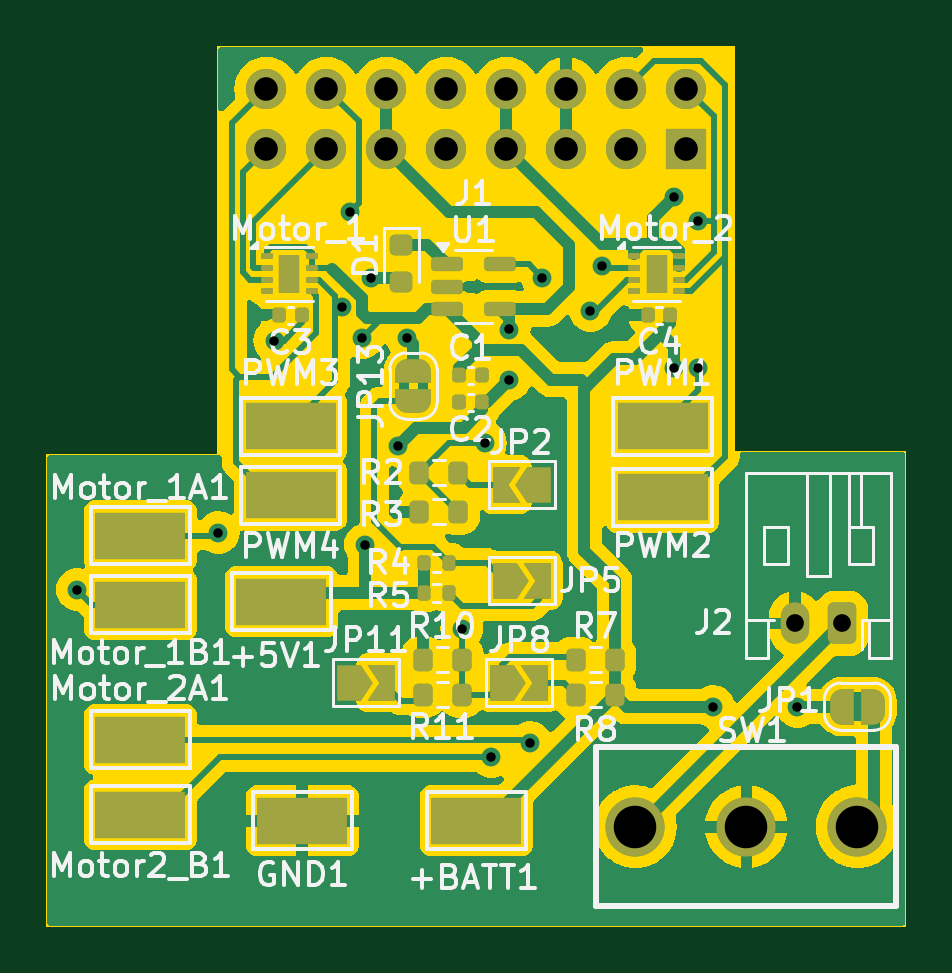
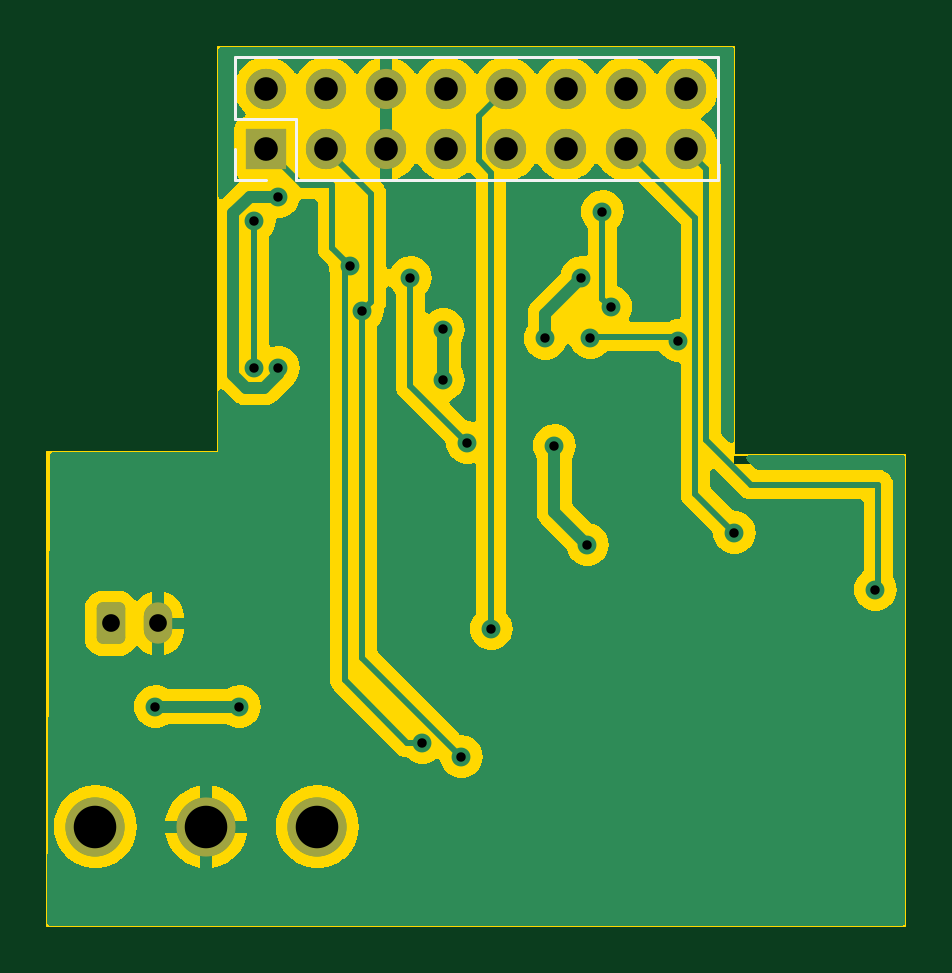
Circuit board: 12 layer files. Board 36.3 x 37.2 mm.
- bottom_copper: Power Subsystem-CuBottom.gbr (48132 bytes)
- top_copper: Power Subsystem-CuTop.gbr (75309 bytes)
- outline: Power Subsystem-EdgeCuts.gbr (1403 bytes)
- bottom_mask: Power Subsystem-MaskBottom.gbr (1818 bytes)
- top_mask: Power Subsystem-MaskTop.gbr (6662 bytes)
- drill: Power Subsystem-NPTH.drl (265 bytes)
- drill: Power Subsystem-PTH.drl (1093 bytes)
- paste: Power Subsystem-PasteBottom.gbr (458 bytes)
- paste: Power Subsystem-PasteTop.gbr (4079 bytes)
- bottom_silk: Power Subsystem-SilkBottom.gbr (2269 bytes)
- top_silk: Power Subsystem-SilkTop.gbr (71784 bytes)
- inner_copper: Power Subsystem-VScore.gbr (434 bytes)

=== bottom_copper: Power Subsystem-CuBottom.gbr (48132 bytes, source omitted) ===
=== top_copper: Power Subsystem-CuTop.gbr (75309 bytes, source omitted) ===
=== outline: Power Subsystem-EdgeCuts.gbr ===
%TF.GenerationSoftware,KiCad,Pcbnew,8.0.0*%
%TF.CreationDate,2024-03-24T20:02:06+02:00*%
%TF.ProjectId,Power Subsystem,506f7765-7220-4537-9562-73797374656d,rev?*%
%TF.SameCoordinates,Original*%
%TF.FileFunction,Profile,NP*%
%FSLAX46Y46*%
G04 Gerber Fmt 4.6, Leading zero omitted, Abs format (unit mm)*
G04 Created by KiCad (PCBNEW 8.0.0) date 2024-03-24 20:02:06*
%MOMM*%
%LPD*%
G01*
G04 APERTURE LIST*
%TA.AperFunction,Profile*%
%ADD10C,0.100000*%
%TD*%
G04 APERTURE END LIST*
D10*
X160528000Y-58039000D02*
X167767000Y-58039000D01*
X167767000Y-78105000D01*
X131445000Y-78105000D01*
X131445000Y-58166000D01*
X138684000Y-58166000D01*
X138684000Y-40894000D01*
X160528000Y-40894000D01*
X160528000Y-58039000D01*
G36*
X160471039Y-40913685D02*
G01*
X160516794Y-40966489D01*
X160528000Y-41018000D01*
X160528000Y-58039000D01*
X167643000Y-58039000D01*
X167710039Y-58058685D01*
X167755794Y-58111489D01*
X167767000Y-58163000D01*
X167767000Y-77981000D01*
X167747315Y-78048039D01*
X167694511Y-78093794D01*
X167643000Y-78105000D01*
X131569000Y-78105000D01*
X131501961Y-78085315D01*
X131456206Y-78032511D01*
X131445000Y-77981000D01*
X131445000Y-58671000D01*
X131464685Y-58603961D01*
X131517489Y-58558206D01*
X131569000Y-58547000D01*
X138684000Y-58547000D01*
X138684000Y-41018000D01*
X138703685Y-40950961D01*
X138756489Y-40905206D01*
X138808000Y-40894000D01*
X160404000Y-40894000D01*
X160471039Y-40913685D01*
G37*
M02*

=== bottom_mask: Power Subsystem-MaskBottom.gbr (1818 bytes, source withheld) ===
=== top_mask: Power Subsystem-MaskTop.gbr (6662 bytes, source omitted) ===
=== drill: Power Subsystem-NPTH.drl ===
M48
; DRILL file {KiCad 8.0.0} date 2024-03-24T20:02:06+0200
; FORMAT={-:-/ absolute / inch / decimal}
; #@! TF.CreationDate,2024-03-24T20:02:06+02:00
; #@! TF.GenerationSoftware,Kicad,Pcbnew,8.0.0
; #@! TF.FileFunction,NonPlated,1,2,NPTH
FMAT,2
INCH
%
G90
G05
M30

=== drill: Power Subsystem-PTH.drl ===
M48
; DRILL file {KiCad 8.0.0} date 2024-03-24T20:02:06+0200
; FORMAT={-:-/ absolute / inch / decimal}
; #@! TF.CreationDate,2024-03-24T20:02:06+02:00
; #@! TF.GenerationSoftware,Kicad,Pcbnew,8.0.0
; #@! TF.FileFunction,Plated,1,2,PTH
FMAT,2
INCH
; #@! TA.AperFunction,Plated,PTH,ViaDrill
T1C0.0157
; #@! TA.AperFunction,Plated,PTH,ComponentDrill
T2C0.0295
; #@! TA.AperFunction,Plated,PTH,ComponentDrill
T3C0.0394
; #@! TA.AperFunction,Plated,PTH,ComponentDrill
T4C0.0709
%
G90
G05
T1
X5.225Y-2.515
X5.46Y-2.42
X5.5535Y-2.1
X5.6662Y-2.0438
X5.68Y-1.885
X5.7Y-2.095
X5.705Y-2.44
X5.715Y-1.995
X5.76Y-2.275
X5.775Y-2.0961
X5.8654Y-2.5804
X5.905Y-2.27
X5.915Y-2.7935
X5.945Y-2.0815
X5.945Y-2.165
X5.98Y-2.77
X6.0Y-1.995
X6.08Y-2.05
X6.1Y-1.975
X6.22Y-1.86
X6.22Y-2.145
X6.26Y-1.9
X6.26Y-2.145
X6.285Y-2.71
X6.425Y-2.71
T2
X6.4206Y-2.5715
X6.4994Y-2.5715
T3
X5.54Y-1.68
X5.54Y-1.78
X5.64Y-1.68
X5.64Y-1.78
X5.74Y-1.68
X5.74Y-1.78
X5.84Y-1.68
X5.84Y-1.78
X5.94Y-1.68
X5.94Y-1.78
X6.04Y-1.68
X6.04Y-1.78
X6.14Y-1.68
X6.14Y-1.78
X6.24Y-1.68
X6.24Y-1.78
T4
X6.155Y-2.91
X6.34Y-2.91
X6.5251Y-2.91
M30

=== paste: Power Subsystem-PasteBottom.gbr ===
%TF.GenerationSoftware,KiCad,Pcbnew,8.0.0*%
%TF.CreationDate,2024-03-24T20:02:06+02:00*%
%TF.ProjectId,Power Subsystem,506f7765-7220-4537-9562-73797374656d,rev?*%
%TF.SameCoordinates,Original*%
%TF.FileFunction,Paste,Bot*%
%TF.FilePolarity,Positive*%
%FSLAX46Y46*%
G04 Gerber Fmt 4.6, Leading zero omitted, Abs format (unit mm)*
G04 Created by KiCad (PCBNEW 8.0.0) date 2024-03-24 20:02:06*
%MOMM*%
%LPD*%
G01*
G04 APERTURE LIST*
G04 APERTURE END LIST*
M02*

=== paste: Power Subsystem-PasteTop.gbr ===
%TF.GenerationSoftware,KiCad,Pcbnew,8.0.0*%
%TF.CreationDate,2024-03-24T20:02:06+02:00*%
%TF.ProjectId,Power Subsystem,506f7765-7220-4537-9562-73797374656d,rev?*%
%TF.SameCoordinates,Original*%
%TF.FileFunction,Paste,Top*%
%TF.FilePolarity,Positive*%
%FSLAX46Y46*%
G04 Gerber Fmt 4.6, Leading zero omitted, Abs format (unit mm)*
G04 Created by KiCad (PCBNEW 8.0.0) date 2024-03-24 20:02:06*
%MOMM*%
%LPD*%
G01*
G04 APERTURE LIST*
G04 Aperture macros list*
%AMRoundRect*
0 Rectangle with rounded corners*
0 $1 Rounding radius*
0 $2 $3 $4 $5 $6 $7 $8 $9 X,Y pos of 4 corners*
0 Add a 4 corners polygon primitive as box body*
4,1,4,$2,$3,$4,$5,$6,$7,$8,$9,$2,$3,0*
0 Add four circle primitives for the rounded corners*
1,1,$1+$1,$2,$3*
1,1,$1+$1,$4,$5*
1,1,$1+$1,$6,$7*
1,1,$1+$1,$8,$9*
0 Add four rect primitives between the rounded corners*
20,1,$1+$1,$2,$3,$4,$5,0*
20,1,$1+$1,$4,$5,$6,$7,0*
20,1,$1+$1,$6,$7,$8,$9,0*
20,1,$1+$1,$8,$9,$2,$3,0*%
G04 Aperture macros list end*
%ADD10RoundRect,0.140000X0.140000X0.170000X-0.140000X0.170000X-0.140000X-0.170000X0.140000X-0.170000X0*%
%ADD11RoundRect,0.200000X-0.200000X-0.275000X0.200000X-0.275000X0.200000X0.275000X-0.200000X0.275000X0*%
%ADD12R,3.800000X2.000000*%
%ADD13R,0.750000X0.650000*%
%ADD14RoundRect,0.062500X-0.187500X-0.062500X0.187500X-0.062500X0.187500X0.062500X-0.187500X0.062500X0*%
%ADD15RoundRect,0.150000X-0.512500X-0.150000X0.512500X-0.150000X0.512500X0.150000X-0.512500X0.150000X0*%
%ADD16RoundRect,0.200000X0.200000X0.275000X-0.200000X0.275000X-0.200000X-0.275000X0.200000X-0.275000X0*%
%ADD17RoundRect,0.135000X0.135000X0.185000X-0.135000X0.185000X-0.135000X-0.185000X0.135000X-0.185000X0*%
%ADD18RoundRect,0.140000X-0.140000X-0.170000X0.140000X-0.170000X0.140000X0.170000X-0.140000X0.170000X0*%
%ADD19RoundRect,0.218750X-0.256250X0.218750X-0.256250X-0.218750X0.256250X-0.218750X0.256250X0.218750X0*%
G04 APERTURE END LIST*
D10*
%TO.C,C3*%
X142223000Y-52263000D03*
X141263000Y-52263000D03*
%TD*%
D11*
%TO.C,R3*%
X147194000Y-60579000D03*
X148844000Y-60579000D03*
%TD*%
D12*
%TO.C,PWM2*%
X157491000Y-59979000D03*
%TD*%
%TO.C,PWM3*%
X141743000Y-56962000D03*
%TD*%
D11*
%TO.C,R8*%
X153808600Y-68326000D03*
X155458600Y-68326000D03*
%TD*%
D10*
%TO.C,C4*%
X157816000Y-52263000D03*
X156856000Y-52263000D03*
%TD*%
%TO.C,C2*%
X149843000Y-55946000D03*
X148883000Y-55946000D03*
%TD*%
D11*
%TO.C,R11*%
X147331600Y-68326000D03*
X148981600Y-68326000D03*
%TD*%
D13*
%TO.C,Motor_1*%
X141682000Y-50104000D03*
X141682000Y-50904000D03*
D14*
X140732000Y-49754000D03*
X140732000Y-50254000D03*
X140732000Y-50754000D03*
X140732000Y-51254000D03*
X142632000Y-51254000D03*
X142632000Y-50754000D03*
X142632000Y-50254000D03*
X142632000Y-49754000D03*
%TD*%
D12*
%TO.C,Motor2_B1*%
X135382000Y-73406000D03*
%TD*%
D15*
%TO.C,U1*%
X148347000Y-50104000D03*
X148347000Y-51054000D03*
X148347000Y-52004000D03*
X150622000Y-52004000D03*
X150622000Y-50104000D03*
%TD*%
D16*
%TO.C,R2*%
X148844000Y-58928000D03*
X147194000Y-58928000D03*
%TD*%
D17*
%TO.C,R5*%
X148428000Y-64008000D03*
X147408000Y-64008000D03*
%TD*%
D12*
%TO.C,PWM4*%
X141743000Y-59883000D03*
%TD*%
%TO.C,Motor_2A1*%
X135382000Y-70231000D03*
%TD*%
%TO.C,PWM1*%
X157491000Y-56962000D03*
%TD*%
%TO.C,Motor_1B1*%
X135382000Y-64516000D03*
%TD*%
D17*
%TO.C,R4*%
X148428000Y-62738000D03*
X147408000Y-62738000D03*
%TD*%
D11*
%TO.C,R7*%
X153808600Y-66852800D03*
X155458600Y-66852800D03*
%TD*%
D18*
%TO.C,C1*%
X148883000Y-54803000D03*
X149843000Y-54803000D03*
%TD*%
D12*
%TO.C,GND1*%
X142240000Y-73660000D03*
%TD*%
%TO.C,+5V1*%
X141351000Y-64389000D03*
%TD*%
D11*
%TO.C,R10*%
X147331600Y-66852800D03*
X148981600Y-66852800D03*
%TD*%
D13*
%TO.C,Motor_2*%
X157237000Y-50104000D03*
X157237000Y-50904000D03*
D14*
X156287000Y-49754000D03*
X156287000Y-50254000D03*
X156287000Y-50754000D03*
X156287000Y-51254000D03*
X158187000Y-51254000D03*
X158187000Y-50754000D03*
X158187000Y-50254000D03*
X158187000Y-49754000D03*
%TD*%
D12*
%TO.C,+BATT1*%
X149606000Y-73660000D03*
%TD*%
D19*
%TO.C,D1*%
X146431000Y-49276000D03*
X146431000Y-50851000D03*
%TD*%
D12*
%TO.C,Motor_1A1*%
X135382000Y-61595000D03*
%TD*%
M02*

=== bottom_silk: Power Subsystem-SilkBottom.gbr (2269 bytes, source withheld) ===
=== top_silk: Power Subsystem-SilkTop.gbr (71784 bytes, source omitted) ===
=== inner_copper: Power Subsystem-VScore.gbr ===
%TF.GenerationSoftware,KiCad,Pcbnew,8.0.0*%
%TF.CreationDate,2024-03-24T20:02:06+02:00*%
%TF.ProjectId,Power Subsystem,506f7765-7220-4537-9562-73797374656d,rev?*%
%TF.SameCoordinates,Original*%
%TF.FileFunction,Other,Comment*%
%FSLAX46Y46*%
G04 Gerber Fmt 4.6, Leading zero omitted, Abs format (unit mm)*
G04 Created by KiCad (PCBNEW 8.0.0) date 2024-03-24 20:02:06*
%MOMM*%
%LPD*%
G01*
G04 APERTURE LIST*
G04 APERTURE END LIST*
M02*

